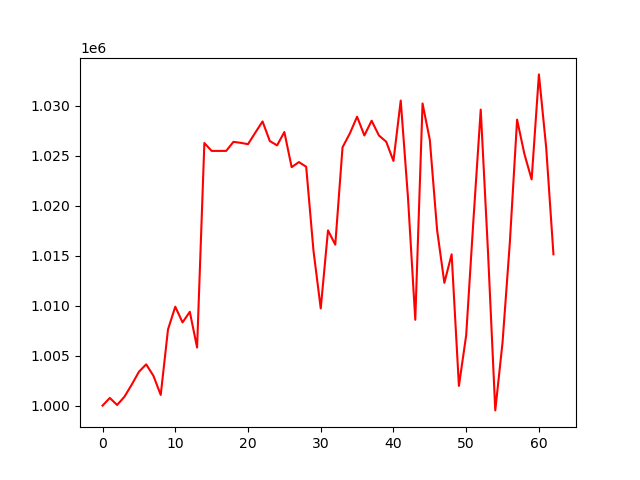

The data file committed next to this chart (first rows):
, 0
0, 1000000
1, 1000765
2, 1000065
3, 1000876
4, 1002083
5, 1003382
6, 1004131
7, 1002976
8, 1001069
9, 1007622
10, 1009901
11, 1008326
12, 1009388
13, 1005810
14, 1026279
15, 1025491
16, 1025491
17, 1025491
18, 1026397
19, 1026299
20, 1026165
21, 1027314
22, 1028440
23, 1026478
24, 1026045
25, 1027382
26, 1023865
27, 1024372
28, 1023903
29, 1015528
30, 1009723
31, 1017535
32, 1016107
33, 1025857
34, 1027234
35, 1028915
36, 1027037
37, 1028514
38, 1027037
39, 1026413
40, 1024488
41, 1030530
42, 1020800
43, 1008588
44, 1030238
45, 1026595
46, 1017585
47, 1012287
48, 1015143
49, 1001973
50, 1007038
51, 1018616
52, 1029623
53, 1015375
54, 999520
55, 1006332
56, 1016288
57, 1028621
58, 1025193
59, 1022634
... 3 more rows
